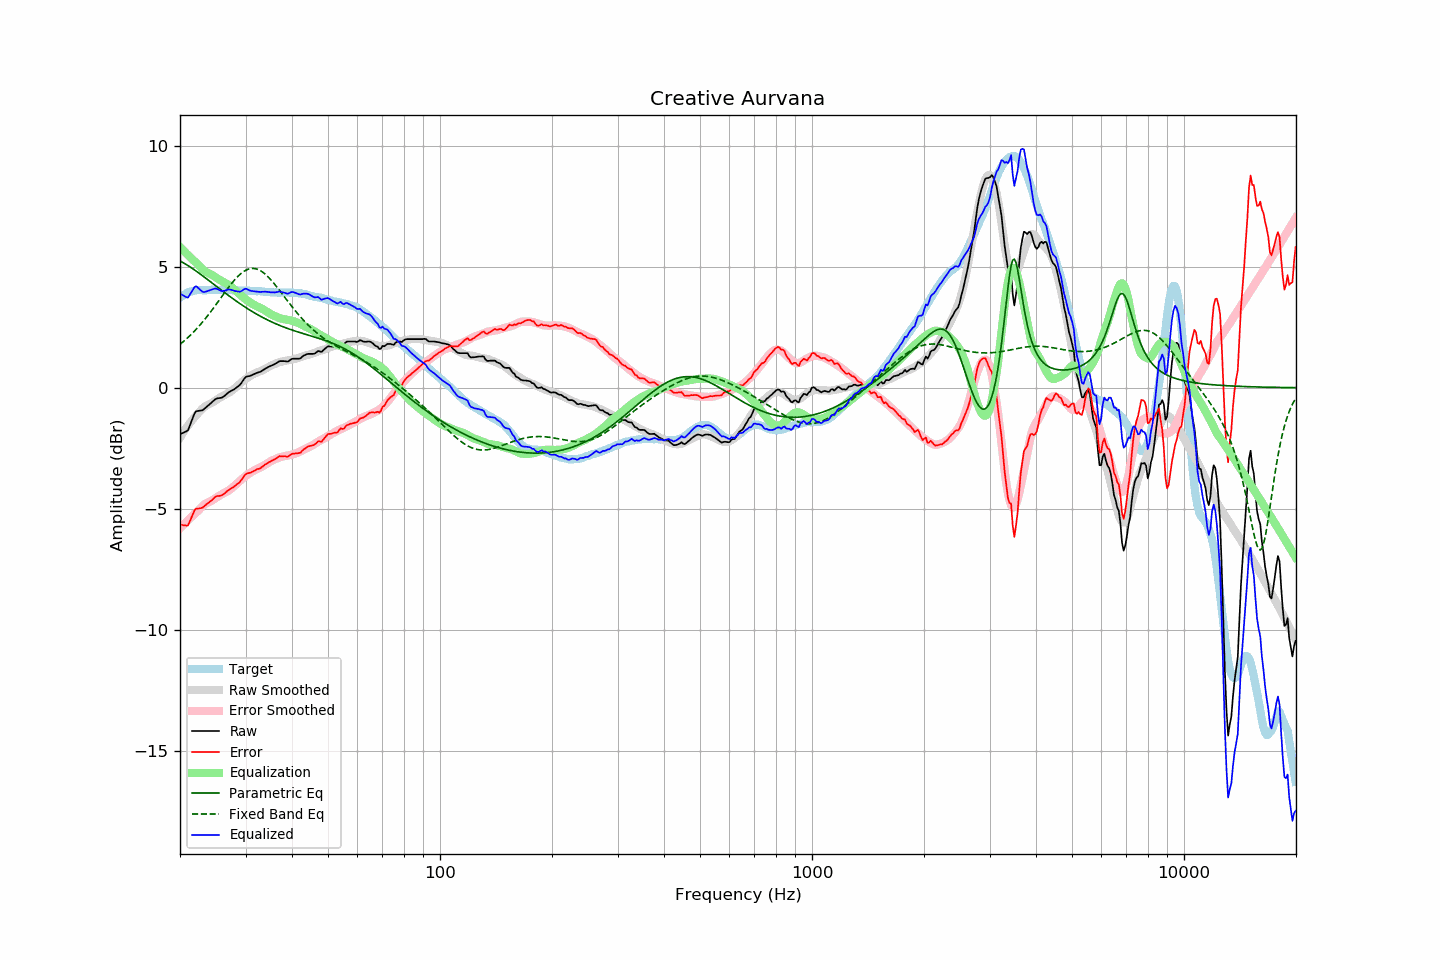

Values plotted in this chart, from the file beside it:
frequency, raw, error, smoothed, error_smoothed, equalization, parametric_eq, fixed_band_eq, equalized_raw, equalized_smoothed, target
20.00, -1.92, -5.64, -2.06, -5.81, 5.81, 5.24, 1.79, 3.89, 3.75, 3.72
20.20, -1.89, -5.66, -1.96, -5.74, 5.74, 5.20, 1.84, 3.85, 3.79, 3.77
20.40, -1.86, -5.68, -1.85, -5.67, 5.67, 5.16, 1.90, 3.81, 3.82, 3.82
20.61, -1.83, -5.68, -1.75, -5.61, 5.61, 5.12, 1.96, 3.77, 3.85, 3.85
20.81, -1.80, -5.70, -1.66, -5.54, 5.54, 5.08, 2.01, 3.74, 3.88, 3.90
21.02, -1.75, -5.69, -1.56, -5.47, 5.47, 5.04, 2.08, 3.72, 3.91, 3.94
21.23, -1.58, -5.54, -1.47, -5.41, 5.41, 5.00, 2.14, 3.83, 3.94, 3.96
21.44, -1.41, -5.39, -1.39, -5.35, 5.35, 4.96, 2.20, 3.94, 3.96, 3.98
21.66, -1.25, -5.24, -1.31, -5.28, 5.28, 4.91, 2.27, 4.04, 3.98, 4.00
21.87, -1.07, -5.08, -1.23, -5.22, 5.22, 4.86, 2.34, 4.15, 4.00, 4.01
22.09, -0.97, -5.00, -1.15, -5.16, 5.16, 4.82, 2.41, 4.19, 4.01, 4.02
22.31, -0.96, -5.00, -1.08, -5.10, 5.10, 4.77, 2.48, 4.14, 4.02, 4.03
22.54, -0.95, -4.99, -1.00, -5.03, 5.03, 4.72, 2.56, 4.08, 4.03, 4.03
22.76, -0.94, -4.98, -0.93, -4.96, 4.96, 4.67, 2.63, 4.02, 4.03, 4.03
22.99, -0.93, -4.96, -0.86, -4.89, 4.89, 4.62, 2.71, 3.96, 4.04, 4.02
23.22, -0.88, -4.90, -0.80, -4.83, 4.83, 4.58, 2.79, 3.95, 4.04, 4.02
23.45, -0.82, -4.84, -0.75, -4.79, 4.79, 4.53, 2.87, 3.96, 4.04, 4.02
23.69, -0.76, -4.79, -0.72, -4.75, 4.75, 4.47, 2.95, 3.99, 4.04, 4.03
23.92, -0.71, -4.74, -0.68, -4.72, 4.72, 4.42, 3.04, 4.01, 4.04, 4.03
24.16, -0.65, -4.69, -0.65, -4.69, 4.69, 4.37, 3.13, 4.04, 4.04, 4.04
24.40, -0.59, -4.64, -0.62, -4.66, 4.66, 4.32, 3.22, 4.06, 4.04, 4.05
24.65, -0.53, -4.57, -0.58, -4.61, 4.61, 4.27, 3.30, 4.08, 4.03, 4.04
24.89, -0.47, -4.51, -0.53, -4.57, 4.57, 4.22, 3.39, 4.10, 4.04, 4.04
25.14, -0.44, -4.48, -0.49, -4.52, 4.52, 4.17, 3.49, 4.08, 4.04, 4.03
25.39, -0.43, -4.48, -0.44, -4.48, 4.48, 4.12, 3.58, 4.05, 4.04, 4.04
25.65, -0.42, -4.47, -0.40, -4.44, 4.44, 4.07, 3.67, 4.02, 4.04, 4.04
25.91, -0.41, -4.44, -0.37, -4.40, 4.40, 4.02, 3.76, 3.99, 4.04, 4.03
26.16, -0.37, -4.40, -0.33, -4.37, 4.37, 3.97, 3.86, 4.00, 4.04, 4.03
26.43, -0.32, -4.35, -0.30, -4.33, 4.33, 3.92, 3.95, 4.01, 4.03, 4.03
26.69, -0.26, -4.29, -0.27, -4.30, 4.30, 3.87, 4.04, 4.03, 4.03, 4.03
26.96, -0.20, -4.24, -0.23, -4.26, 4.26, 3.82, 4.13, 4.05, 4.03, 4.04
27.23, -0.16, -4.20, -0.19, -4.21, 4.21, 3.77, 4.21, 4.05, 4.03, 4.03
27.50, -0.12, -4.16, -0.14, -4.17, 4.17, 3.72, 4.30, 4.04, 4.02, 4.03
27.77, -0.09, -4.11, -0.09, -4.11, 4.11, 3.67, 4.38, 4.02, 4.02, 4.02
28.05, -0.05, -4.07, -0.03, -4.05, 4.05, 3.62, 4.46, 4.00, 4.02, 4.02
28.33, -0.00, -4.01, 0.03, -3.99, 3.99, 3.58, 4.53, 3.98, 4.02, 4.01
28.62, 0.05, -3.96, 0.09, -3.92, 3.92, 3.53, 4.60, 3.97, 4.02, 4.01
28.90, 0.10, -3.92, 0.15, -3.86, 3.86, 3.48, 4.66, 3.96, 4.02, 4.02
29.19, 0.18, -3.83, 0.21, -3.81, 3.81, 3.44, 4.72, 3.98, 4.01, 4.00
29.48, 0.28, -3.74, 0.26, -3.75, 3.75, 3.39, 4.77, 4.03, 4.01, 4.02
29.78, 0.38, -3.63, 0.31, -3.70, 3.70, 3.35, 4.82, 4.07, 4.01, 4.01
30.08, 0.45, -3.57, 0.36, -3.64, 3.64, 3.31, 4.85, 4.09, 4.01, 4.02
30.38, 0.47, -3.54, 0.41, -3.60, 3.60, 3.27, 4.88, 4.06, 4.01, 4.01
30.68, 0.48, -3.53, 0.46, -3.55, 3.55, 3.22, 4.91, 4.03, 4.00, 4.00
30.99, 0.50, -3.50, 0.50, -3.50, 3.50, 3.18, 4.92, 4.00, 4.00, 4.00
31.30, 0.53, -3.47, 0.54, -3.46, 3.46, 3.14, 4.93, 3.99, 4.00, 4.00
31.61, 0.56, -3.44, 0.57, -3.43, 3.43, 3.10, 4.92, 3.98, 4.00, 4.00
31.93, 0.59, -3.41, 0.60, -3.39, 3.39, 3.06, 4.91, 3.98, 3.99, 3.99
32.24, 0.62, -3.36, 0.63, -3.36, 3.36, 3.02, 4.89, 3.97, 3.99, 3.98
32.57, 0.64, -3.35, 0.66, -3.32, 3.32, 2.99, 4.87, 3.96, 3.98, 3.99
32.89, 0.66, -3.33, 0.68, -3.29, 3.29, 2.95, 4.83, 3.95, 3.98, 3.99
33.22, 0.70, -3.28, 0.71, -3.26, 3.26, 2.91, 4.79, 3.96, 3.97, 3.97
33.55, 0.74, -3.23, 0.74, -3.23, 3.23, 2.88, 4.74, 3.96, 3.97, 3.97
33.89, 0.79, -3.17, 0.78, -3.18, 3.18, 2.85, 4.69, 3.97, 3.96, 3.96
34.23, 0.82, -3.15, 0.82, -3.14, 3.14, 2.81, 4.63, 3.96, 3.96, 3.96
34.57, 0.86, -3.09, 0.85, -3.10, 3.10, 2.78, 4.57, 3.95, 3.95, 3.95
34.92, 0.89, -3.06, 0.89, -3.06, 3.06, 2.75, 4.50, 3.94, 3.95, 3.95
35.27, 0.92, -3.02, 0.92, -3.02, 3.02, 2.72, 4.42, 3.94, 3.94, 3.94
35.62, 0.95, -2.99, 0.95, -2.99, 2.99, 2.69, 4.34, 3.93, 3.94, 3.94
35.97, 0.98, -2.96, 0.98, -2.96, 2.96, 2.66, 4.26, 3.93, 3.94, 3.93
... 635 more rows
